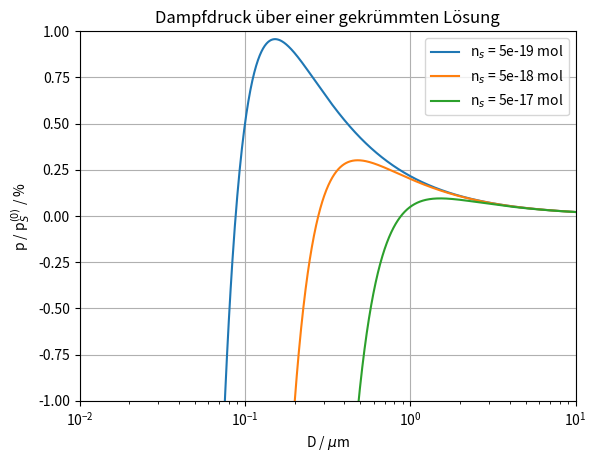

This chart was generated by the following Python code: (Note: this script raises an exception after producing the figure.)
import numpy as np
import matplotlib.pyplot as plt
import math

rho_w = 1024.0
t = 280.0
gamma = 0.072
k_b = 1.380649e-23
n_a = 6.02214076e23
r = k_b*n_a
m_w = 0.018
r_w = r/m_w

def calc_oversat_ratio(d, n_s):

    # This function evaluates the Koehler equation.
    
    # calculation of the result
    result = 4.0*gamma/(r_w*t*d*rho_w) - 6.0*m_w*n_s/(math.pi*d**3*rho_w)
    result = np.exp(result)
    
    return result

d_vector = np.linspace(1e-8, 1e-5, 10000)
oversat_vector_1 = np.zeros([len(d_vector)])
oversat_vector_2 = np.zeros([len(d_vector)])
oversat_vector_3 = np.zeros([len(d_vector)])

n_s_1 = 0.5e-18
n_s_2 = 0.5e-17
n_s_3 = 0.5e-16
for ji in range(len(d_vector)):
    oversat_vector_1[ji] = calc_oversat_ratio(d_vector[ji], n_s_1)
    oversat_vector_2[ji] = calc_oversat_ratio(d_vector[ji], n_s_2)
    oversat_vector_3[ji] = calc_oversat_ratio(d_vector[ji], n_s_3)

fig = plt.figure()
x_vector = 1.0e6*d_vector
plt.title("Dampfdruck über einer gekrümmten Lösung")
plt.plot(x_vector, 100.0*(oversat_vector_1 - 1))
plt.plot(x_vector, 100.0*(oversat_vector_2 - 1))
plt.plot(x_vector, 100.0*(oversat_vector_3 - 1))
plt.legend([r"n$_s$ = " + str(n_s_1) + " mol", r"n$_s$ = " + str(n_s_2) + " mol", r"n$_s$ = " + str(n_s_3) + " mol"])
plt.xlim([min(x_vector), max(x_vector)])
plt.xscale("log")
plt.ylim([-1.0, 1.0])
plt.xlabel(r"D / $\mu$m")
plt.ylabel("p / p$_S^{(0)}$ / %")
plt.grid()
fig.savefig("figs/koehler.png", dpi = 200)








